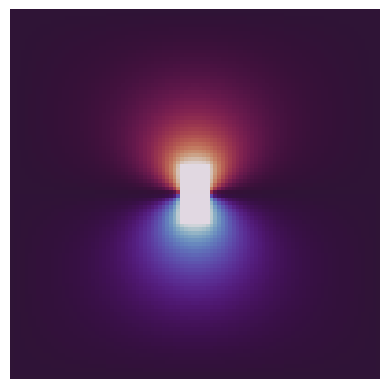

Source code (Python):
#! /usr/bin/env python3 
#
#Capacitor Potential Relaxation
#
#9June2020
import numpy as np 
import time
import matplotlib.pyplot as plt

#specifications for variables (as functions of the grid)
it = 2000
grid = 100
cpthick = 8/grid
cpwidth = 8/grid
gap = 0/grid
pot = 40

#Want to specify the potential on the bounds of each capacitor 
def capacitor_bounds(a):
    xleft = int(0.5 * grid * (1 - cpwidth))
    xright = int(0.5 * grid * (1 + cpwidth))
    ydn1 = int(grid * (0.5  - cpthick - 0.5 * gap)) #Capacitor 1 = -Vlt
    yup1 = int(ydn1 + cpthick * grid)
    ydn2 = int(yup1 + gap * grid) #Capacitor 2 = +Vlt
    yup2 = int(ydn2 + cpthick * grid)

    a[xleft:xright, ydn1:yup1] = -pot
    a[xleft:xright, ydn2:yup2] = pot

    a[:,0] = 0.0
    a[0,:] = 0.0
    a[-1,:] = 0.0
    a[:,-1] = 0.0

init = np.zeros((grid,grid), dtype='float')
b = np.zeros((grid,grid), dtype='float')

capacitor_bounds(init)
t0 = time.perf_counter()

#used code seen in the lecture  
for k in range(it):
    b  = (np.roll(init,1,0)+np.roll(init,-1,0)+np.roll(init,1,1)+np.roll(init,-1,1))/4
    capacitor_bounds(b)
    init = np.copy(b)
tf = time.perf_counter() - t0


plot = np.flipud(init.transpose())
f1, ax1 = plt.subplots()
img = ax1.imshow(plot, interpolation='none', cmap='twilight')
#turning off axis labels for plot
ax1.axis('off')
f1.show()

input("\nPress <Enter> to exit...\n")    

